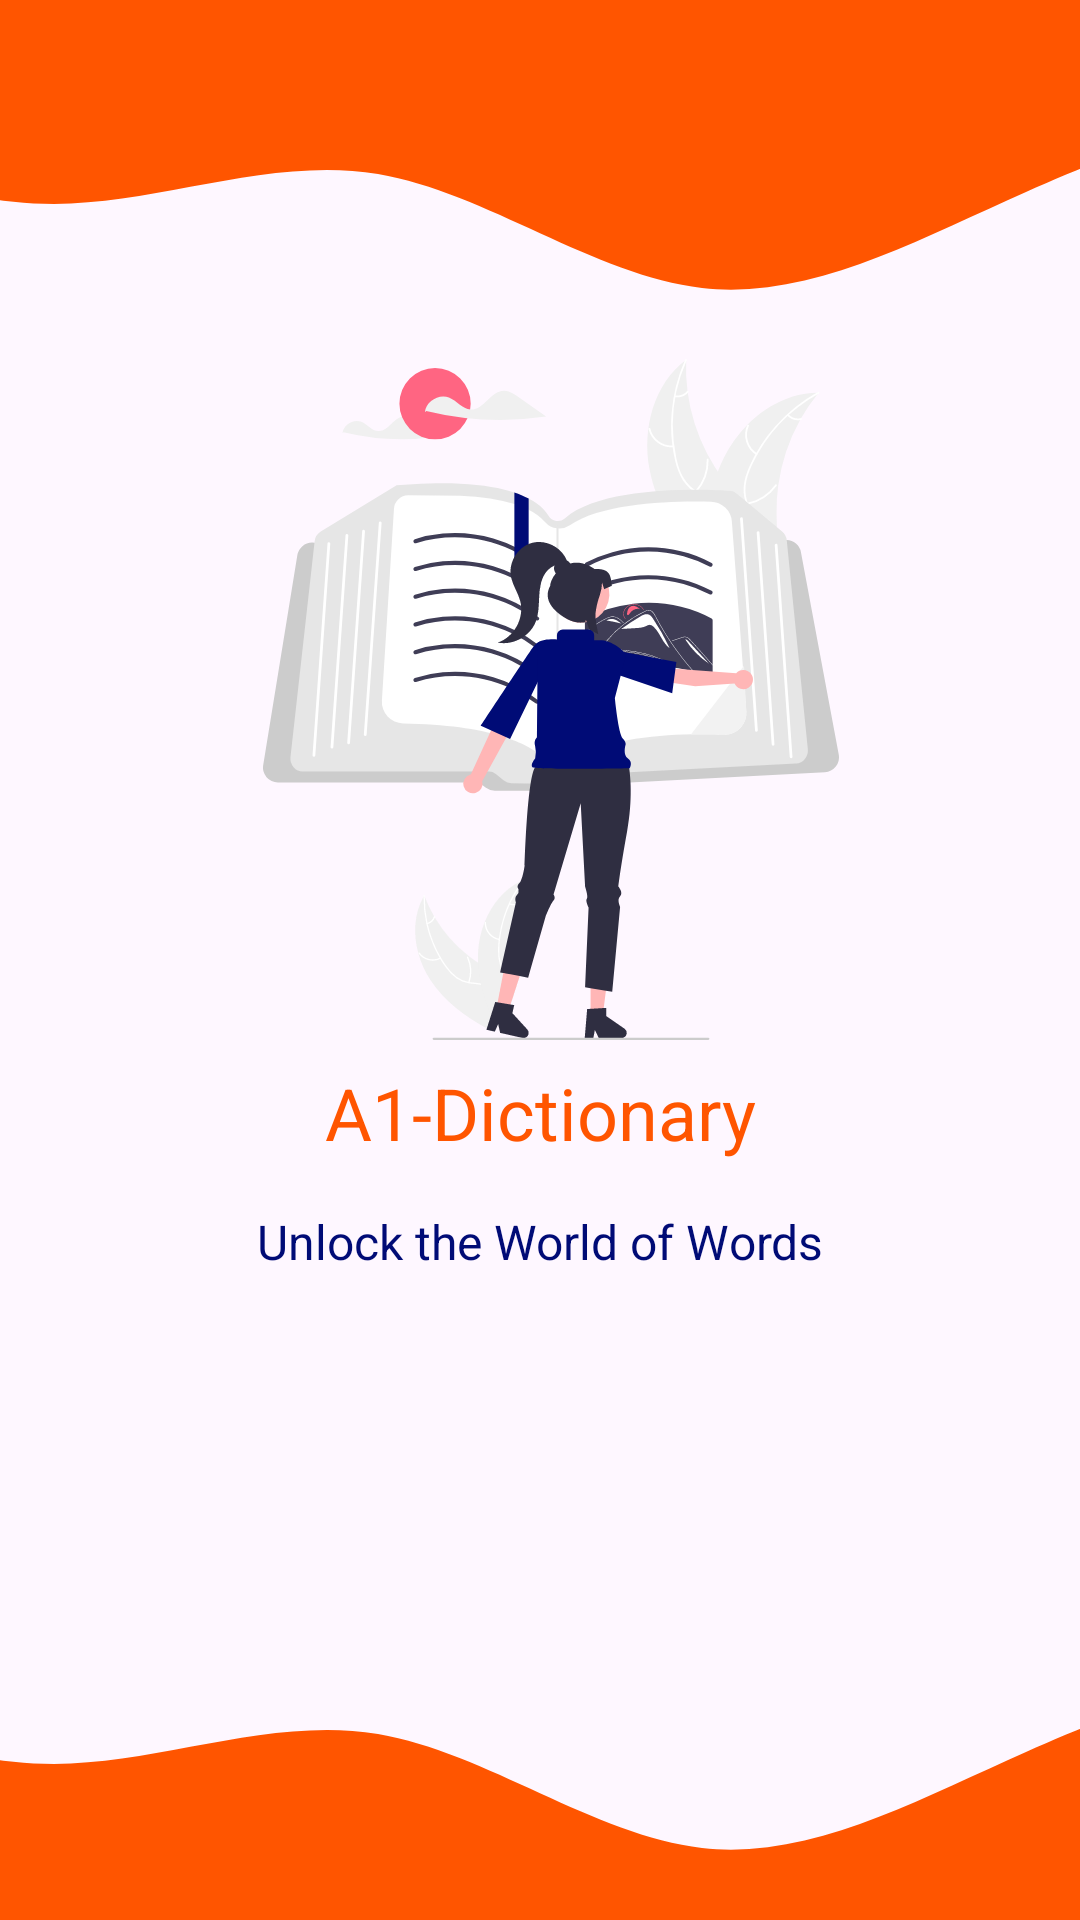

This screen was rendered from an Android layout file. Write that file and the resources it references.
<!-- AndroidManifest.xml: application theme Theme.A1Dictionary -->
<!-- res/layout/activity_intro.xml -->
<?xml version="1.0" encoding="utf-8"?>
<androidx.constraintlayout.widget.ConstraintLayout xmlns:android="http://schemas.android.com/apk/res/android"
    xmlns:app="http://schemas.android.com/apk/res-auto"
    xmlns:tools="http://schemas.android.com/tools"
    android:layout_width="match_parent"
    android:layout_height="match_parent"
    tools:context=".view.Intro">

    <TextView
        android:id="@+id/textView2"
        android:layout_width="wrap_content"
        android:layout_height="wrap_content"
        android:text="wavedown.xml&#xA;wavedup.xml" />

    <TextView
        android:id="@+id/txtLoginSubHeader"
        style="@style/TextAppearance.AppCompat.Subhead"
        android:layout_width="wrap_content"
        android:layout_height="wrap_content"
        android:gravity="center_horizontal"
        android:paddingStart="30dp"
        android:paddingEnd="30dp"
        android:text="Unlock the World of Words"
        android:textAlignment="center"
        android:textColor="@color/dark_blue"
        app:layout_constraintBottom_toBottomOf="parent"
        app:layout_constraintEnd_toEndOf="parent"
        app:layout_constraintStart_toStartOf="parent"
        app:layout_constraintTop_toTopOf="parent"
        app:layout_constraintVertical_bias="0.652" />

    <TextView
        android:id="@+id/txtLoginHeader"
        style="@style/TextAppearance.AppCompat.Headline"
        android:layout_width="wrap_content"
        android:layout_height="wrap_content"
        android:textColor="@color/orange"
        android:text="A1-Dictionary"
        android:layout_marginBottom="16dp"
        app:layout_constraintBottom_toTopOf="@+id/txtLoginSubHeader"
        app:layout_constraintEnd_toEndOf="parent"
        app:layout_constraintStart_toStartOf="parent" />

    <ImageView
        android:id="@+id/imageView3"
        android:layout_width="0dp"
        android:layout_height="120dp"
        android:scaleType="centerCrop"
        app:layout_constraintEnd_toEndOf="parent"
        app:layout_constraintStart_toStartOf="parent"
        app:layout_constraintTop_toTopOf="parent"
        app:srcCompat="@drawable/wavedup" />


    <ImageView
        android:id="@+id/imageView"
        android:layout_width="256dp"
        android:layout_height="227dp"
        android:layout_marginBottom="8dp"
        android:src="@drawable/ic_intro"
        app:layout_constraintBottom_toTopOf="@+id/txtLoginHeader"
        app:layout_constraintEnd_toEndOf="parent"
        app:layout_constraintHorizontal_bias="0.535"
        app:layout_constraintStart_toStartOf="parent" />

    <ImageView
        android:layout_width="0dp"
        android:layout_height="120dp"
        android:scaleType="centerCrop"
        android:src="@drawable/wavedown"
        app:layout_constraintBottom_toBottomOf="parent"
        app:layout_constraintEnd_toEndOf="parent"
        app:layout_constraintStart_toStartOf="parent" />

</androidx.constraintlayout.widget.ConstraintLayout>
<!-- resources referenced by this layout -->
<resources>
  <color name="dark_blue">#000b76</color>
  <color name="orange">#FF5500</color>
  <!-- drawable ic_intro: vector/xml drawable (drawable, 27843 chars, omitted) -->
  <!-- drawable wavedown (drawable) -->
  <vector xmlns:android="http://schemas.android.com/apk/res/android"
      android:width="1440dp"
      android:height="320dp"
      android:viewportWidth="1440"
      android:viewportHeight="320">
    <path
        android:pathData="M0,96L48,117.3C96,139 192,181 288,181.3C384,181 480,139 576,154.7C672,171 768,245 864,256C960,267 1056,213 1152,170.7C1248,128 1344,96 1392,80L1440,64L1440,320L1392,320C1344,320 1248,320 1152,320C1056,320 960,320 864,320C768,320 672,320 576,320C480,320 384,320 288,320C192,320 96,320 48,320L0,320Z"
        android:fillColor="#ff5500"/>
  </vector>
  <!-- drawable wavedup (drawable) -->
  <vector xmlns:android="http://schemas.android.com/apk/res/android"
      android:width="1440dp"
      android:height="320dp"
      android:viewportWidth="1440"
      android:viewportHeight="320">
    <path
        android:pathData="M0,96L48,117.3C96,139 192,181 288,181.3C384,181 480,139 576,154.7C672,171 768,245 864,256C960,267 1056,213 1152,170.7C1248,128 1344,96 1392,80L1440,64L1440,0L1392,0C1344,0 1248,0 1152,0C1056,0 960,0 864,0C768,0 672,0 576,0C480,0 384,0 288,0C192,0 96,0 48,0L0,0Z"
        android:fillColor="#ff5500"/>
  </vector>
  <style name="Theme.A1Dictionary" parent="Base.Theme.A1Dictionary" />
  <style name="Base.Theme.A1Dictionary" parent="Theme.Material3.DayNight.NoActionBar">
          
          <item name="colorPrimary">@color/my_primary</item>
      </style>
  <color name="my_primary">#ff5500</color>
</resources>
